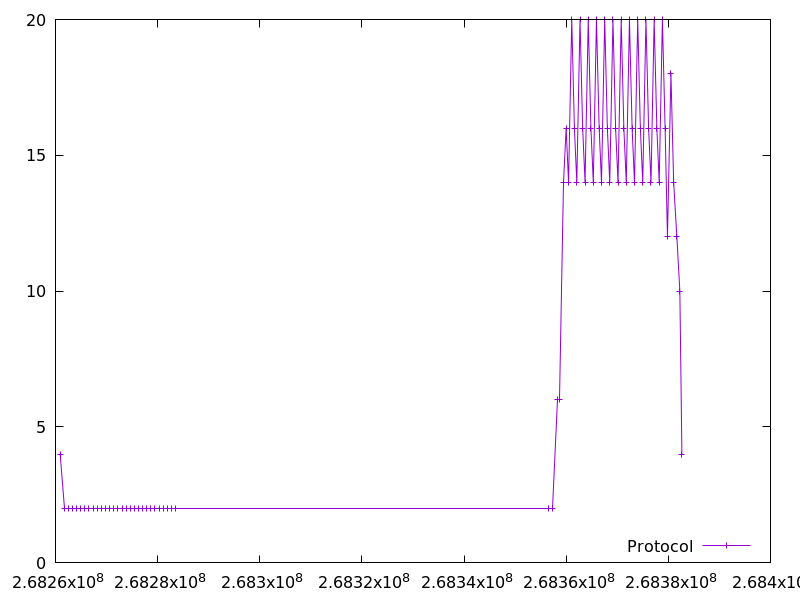

Values plotted in this chart, from the file beside it:
268260909.543038, 4.0
268261718, 2.0
268262526, 2.0
268263334, 2.0
268264142, 2.0
268264949, 2.0
268265755, 2.0
268266563, 2.0
268267370, 2.0
268268178, 2.0
268268985, 2.0
268269793, 2.0
268270601, 2.0
268271408, 2.0
268272216, 2.0
268273023, 2.0
268273830, 2.0
268274639, 2.0
268275443, 2.0
268276250, 2.0
268277057, 2.0
268277865, 2.0
268278673, 2.0
268279480, 2.0
268280286, 2.0
268281093, 2.0
268281900, 2.0
268282707, 2.0
268283514, 2.0
268356563, 2.0
268357375, 2.0
268358241, 6.0
268358740, 6.0
268359478, 14.0
268359996, 16.0
268360461, 14.0
268361090, 20.0
268361611, 16.0
268362076, 14.0
268362703, 20.0
268363225, 16.0
268363691, 14.0
268364317, 20.0
268364839, 16.0
268365307, 14.0
268365932, 20.0
268366454, 16.0
268366921, 14.0
268367546, 20.0
268368066, 16.0
268368536, 14.0
268369160, 20.0
268369682, 16.0
268370151, 14.0
268370774, 20.0
268371297, 16.0
268371764, 14.0
268372388, 20.0
268372911, 16.0
268373380, 14.0
268374004, 20.0
... 16 more rows
